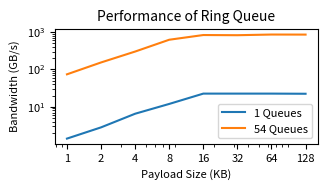

This figure's Python source:
import numpy as np
from matplotlib import pyplot as plt

colors = plt.rcParams['axes.prop_cycle'].by_key()['color']
COL_WIDTH = (8.5 - 1.5 - 0.25) / 2
TEXT_WIDTH = 8.5 - 1.5

l2bw = np.array([[
    1.4,
    2.8,
    6.5,
    11.9,
    22.5,
    22.5,
    22.5,
    22.3
], [
    74.0,
    154.0,
    302.0,
    626.0,
    837.0,
    828.0,
    863.0,
    860.0
]])

num_prod_cons = np.array([1, 54])

payload_kb = np.array([
    1,
    2,
    4,
    8,
    16,
    32,
    64,
    128
])

fig, ax = plt.subplots(figsize=(COL_WIDTH, 2))

lines = []
labels = []

for i in range(len(num_prod_cons)):
    line, = ax.plot(payload_kb, l2bw[i], color=colors[i], label=f'{num_prod_cons[i]} Queues')
    lines.append(line)

plt.loglog()
plt.legend(fontsize=8, loc='lower right')
plt.xlabel('Payload Size (KB)', fontsize=8)
plt.xticks(payload_kb, payload_kb, fontsize=8)
plt.ylabel('Bandwidth (GB/s)', fontsize=8)
plt.yticks(fontsize=8)
plt.title('Performance of Ring Queue', fontsize=10)
plt.tight_layout()
plt.savefig('qperf.pdf')
